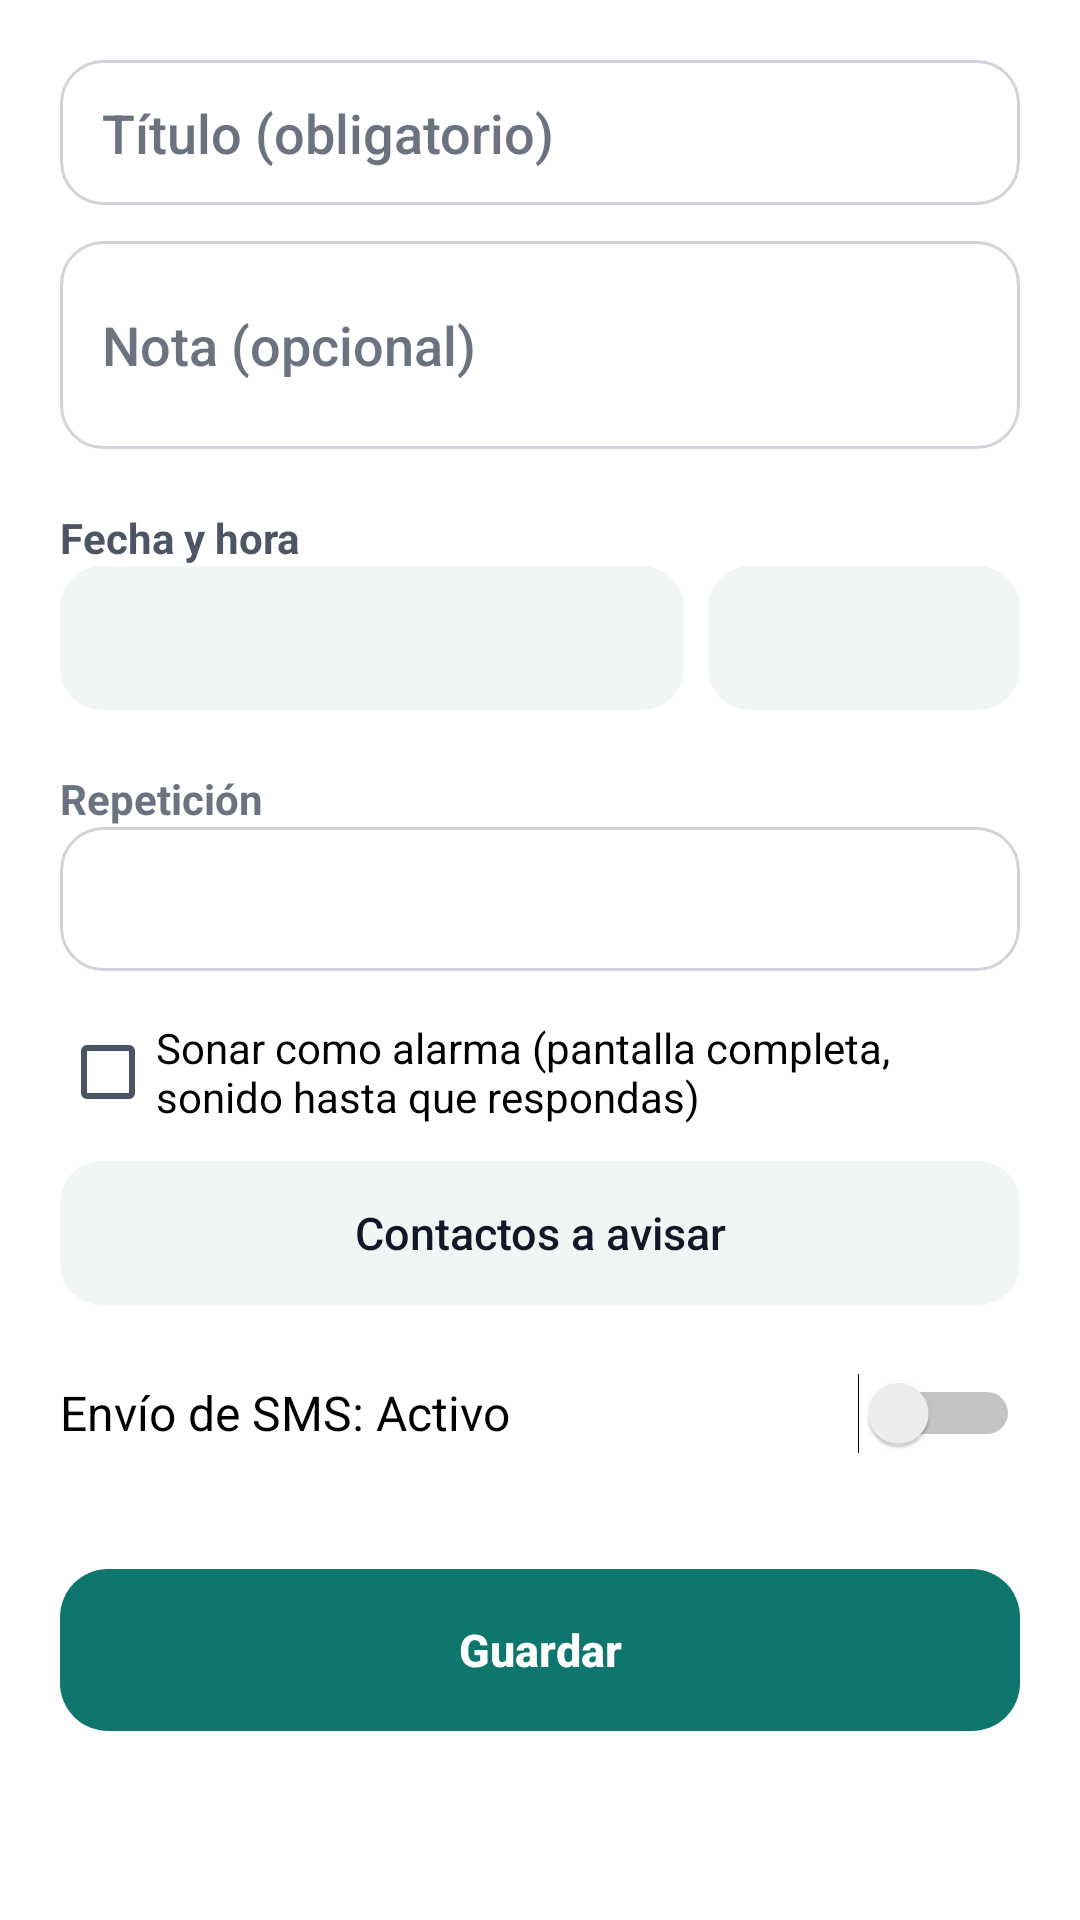

Android layout source for this screen:
<!-- AndroidManifest.xml: application theme Tema -->
<!-- res/layout/activity_editar.xml -->
<?xml version="1.0" encoding="utf-8"?>
<ScrollView xmlns:android="http://schemas.android.com/apk/res/android"
    android:layout_width="match_parent"
    android:layout_height="match_parent">

    <LinearLayout
        android:layout_width="match_parent"
        android:layout_height="wrap_content"
        android:orientation="vertical"
        android:padding="20dp">

        <EditText
            android:id="@+id/etTitulo"
            android:layout_width="match_parent"
            android:layout_height="wrap_content"
            android:hint="Título (obligatorio)"
            android:inputType="textCapSentences"
            android:maxLines="1" />

        <EditText
            android:id="@+id/etNota"
            android:layout_width="match_parent"
            android:layout_height="wrap_content"
            android:layout_marginTop="12dp"
            android:hint="Nota (opcional)"
            android:inputType="textCapSentences|textMultiLine"
            android:minLines="2" />

        <TextView
            android:layout_width="wrap_content"
            android:layout_height="wrap_content"
            android:layout_marginTop="20dp"
            android:text="Fecha y hora"
            android:textColor="@color/texto2"
            android:textStyle="bold" />

        <LinearLayout
            android:layout_width="match_parent"
            android:layout_height="wrap_content"
            android:orientation="horizontal">

            <Button
                android:id="@+id/btnFecha"
                android:layout_width="0dp"
                android:layout_height="wrap_content"
                android:layout_weight="2" />

            <Button
                android:id="@+id/btnHora"
                android:layout_width="0dp"
                android:layout_height="wrap_content"
                android:layout_marginStart="8dp"
                android:layout_weight="1" />
        </LinearLayout>

        <TextView
            android:layout_width="wrap_content"
            android:layout_height="wrap_content"
            android:layout_marginTop="20dp"
            android:text="Repetición"
            android:textStyle="bold" />

        <Spinner
            android:id="@+id/spRepeticion"
            android:layout_width="match_parent"
            android:layout_height="wrap_content"
            android:minHeight="48dp" />

        <LinearLayout
            android:id="@+id/filaDias"
            android:layout_width="match_parent"
            android:layout_height="wrap_content"
            android:orientation="horizontal"
            android:visibility="gone" />

        <LinearLayout
            android:id="@+id/filaExtra"
            android:layout_width="match_parent"
            android:layout_height="wrap_content"
            android:orientation="vertical" />

        <CheckBox
            android:id="@+id/cbAlarma"
            android:layout_width="match_parent"
            android:layout_height="wrap_content"
            android:layout_marginTop="16dp"
            android:text="Sonar como alarma (pantalla completa, sonido hasta que respondas)" />

        <Button
            android:id="@+id/btnContactos"
            android:layout_width="match_parent"
            android:layout_height="wrap_content"
            android:layout_marginTop="12dp"
            android:text="Contactos a avisar" />

        <Switch
            android:id="@+id/swSms"
            android:layout_width="match_parent"
            android:layout_height="wrap_content"
            android:layout_marginTop="12dp"
            android:minHeight="48dp"
            android:text="Envío de SMS: Activo"
            android:textSize="16sp" />

        <TextView
            android:id="@+id/tvSmsBloqueo"
            android:layout_width="wrap_content"
            android:layout_height="wrap_content"
            android:minHeight="40dp"
            android:gravity="center_vertical"
            android:textColor="?android:attr/textColorSecondary"
            android:visibility="gone" />

        <TextView
            android:id="@+id/tvSmsAnulado"
            android:layout_width="wrap_content"
            android:layout_height="wrap_content"
            android:text="SMS anulado para este recordatorio (solo WhatsApp)"
            android:textColor="?android:attr/textColorSecondary"
            android:visibility="gone" />

        <Button
            android:id="@+id/btnGuardar"
            style="@style/Boton.Principal"
            android:layout_width="match_parent"
            android:layout_height="wrap_content"
            android:layout_marginTop="28dp"
            android:text="Guardar" />

        <Button
            android:id="@+id/btnReplicar"
            android:layout_width="match_parent"
            android:layout_height="wrap_content"
            android:layout_marginTop="8dp"
            android:text="Replicar"
            android:visibility="gone" />

        <Button
            android:id="@+id/btnBorrar"
            style="@style/Boton.Peligro"
            android:layout_width="match_parent"
            android:layout_height="wrap_content"
            android:layout_marginTop="8dp"
            android:text="Borrar"
            android:visibility="gone" />

        <Button
            android:id="@+id/btnCumplir"
            android:layout_width="match_parent"
            android:layout_height="wrap_content"
            android:layout_marginTop="8dp"
            android:text="Dar por Cumplida"
            android:visibility="gone" />

        <TextView
            android:id="@+id/tvEstado"
            android:layout_width="match_parent"
            android:layout_height="wrap_content"
            android:layout_marginTop="8dp"
            android:textStyle="italic"
            android:visibility="gone" />

        <LinearLayout
            android:id="@+id/listaAvisos"
            android:layout_width="match_parent"
            android:layout_height="wrap_content"
            android:orientation="vertical" />
    </LinearLayout>
</ScrollView>
<!-- resources referenced by this layout -->
<resources>
  <color name="texto2">#4B5563</color>
  <style name="Boton.Peligro">
          <item name="android:textColor">@color/rojo</item>
      </style>
  <style name="Boton.Principal">
          <item name="android:background">@drawable/boton_principal</item>
          <item name="android:textColor">@color/sobre_acento</item>
          <item name="android:textStyle">bold</item>
          <item name="android:minHeight">54dp</item>
      </style>
  <style name="Tema" parent="TemaBase" />
  <color name="rojo">#B91C1C</color>
  <!-- drawable boton_principal (drawable) -->
  <?xml version="1.0" encoding="utf-8"?>
  <ripple xmlns:android="http://schemas.android.com/apk/res/android" android:color="?android:attr/colorControlHighlight">
      <item><shape android:shape="rectangle"><corners android:radius="16dp" /><solid android:color="@color/acento" /></shape></item>
  </ripple>
  <color name="sobre_acento">#FFFFFF</color>
  <color name="acento">#0F766E</color>
  <color name="fondo">#FFFFFF</color>
  <color name="texto">#111827</color>
  <color name="texto3">#6B7280</color>
  <style name="BarraSuperior" parent="android:Widget.DeviceDefault.ActionBar.Solid">
          <item name="android:background">@color/fondo</item>
          <item name="android:elevation">0dp</item>
          <item name="android:titleTextStyle">@style/BarraSuperior.Titulo</item>
      </style>
  <style name="Boton" parent="android:Widget.DeviceDefault.Button">
          <item name="android:background">@drawable/boton</item>
          <item name="android:textColor">@color/texto</item>
          <item name="android:textAllCaps">false</item>
          <item name="android:textSize">15sp</item>
          <item name="android:fontFamily">sans-serif-medium</item>
          <item name="android:minHeight">48dp</item>
          <item name="android:paddingStart">16dp</item>
          <item name="android:paddingEnd">16dp</item>
          <item name="android:stateListAnimator">@null</item>
      </style>
  <style name="Campo" parent="android:Widget.DeviceDefault.EditText">
          <item name="android:background">@drawable/campo</item>
          <item name="android:paddingStart">14dp</item>
          <item name="android:paddingEnd">14dp</item>
          <item name="android:paddingTop">12dp</item>
          <item name="android:paddingBottom">12dp</item>
          <item name="android:textColor">@color/texto</item>
          <item name="android:textColorHint">@color/texto3</item>
      </style>
  <style name="Selector" parent="android:Widget.DeviceDefault.Spinner">
          <item name="android:background">@drawable/campo</item>
          <item name="android:minHeight">48dp</item>
      </style>
  <style name="BarraSuperior.Titulo" parent="android:TextAppearance.DeviceDefault.Widget.ActionBar.Title">
          <item name="android:textColor">@color/texto</item>
          <item name="android:textSize">22sp</item>
          <item name="android:textStyle">bold</item>
      </style>
  <!-- drawable boton (drawable) -->
  <?xml version="1.0" encoding="utf-8"?>
  <ripple xmlns:android="http://schemas.android.com/apk/res/android" android:color="?android:attr/colorControlHighlight">
      <item><shape android:shape="rectangle"><corners android:radius="14dp" /><solid android:color="@color/superficie" /></shape></item>
  </ripple>
  <!-- drawable campo (drawable) -->
  <?xml version="1.0" encoding="utf-8"?>
  <shape xmlns:android="http://schemas.android.com/apk/res/android" android:shape="rectangle">
      <corners android:radius="14dp" />
      <solid android:color="@color/fondo" />
      <stroke android:width="1dp" android:color="@color/borde" />
  </shape>
  <color name="superficie">#F1F5F4</color>
  <color name="borde">#D1D5DB</color>
</resources>
